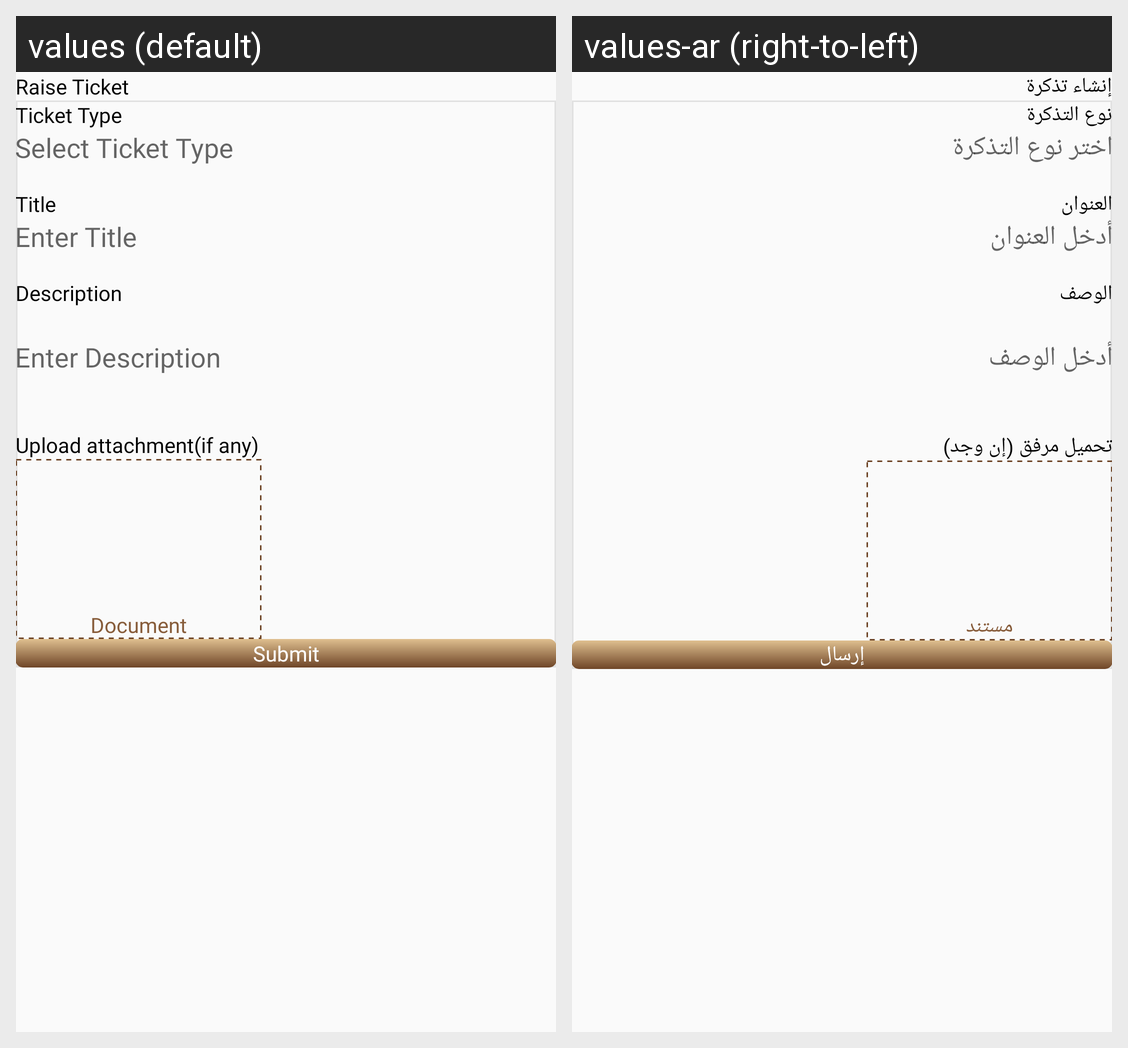

The Android screen above is rendered under two locales of the same app. Produce the string resources it draws, with the default and per-locale values.
Android screen res/layout/raise_ticket_dialog.xml rendered under 2 locales, left to right: values (default), values-ar (right-to-left). Device: Nexus 5 (rendered at 1080×1920; each locale shown at half size, 540×960, under a caption strip naming it); theme Theme.DesynatUser.
Strings drawn on this screen, with the default value and each locale's value (text and hints the layout hard-codes, and strings that could not be matched under every locale, appear in the picture but are not listed):

raise_ticket
  values: Raise Ticket
  values-ar: إنشاء تذكرة

ticket_type
  values: Ticket Type
  values-ar: نوع التذكرة

select_ticket_type
  values: Select Ticket Type
  values-ar: اختر نوع التذكرة

title
  values: Title
  values-ar: العنوان

enter_title
  values: Enter Title
  values-ar: أدخل العنوان

description
  values: Description
  values-ar: الوصف

enter_description
  values: Enter Description
  values-ar: أدخل الوصف

upload_attachment_if_any
  values: Upload attachment(if any)
  values-ar: تحميل مرفق (إن وجد)

document
  values: Document
  values-ar: مستند

submit
  values: Submit
  values-ar: إرسال
